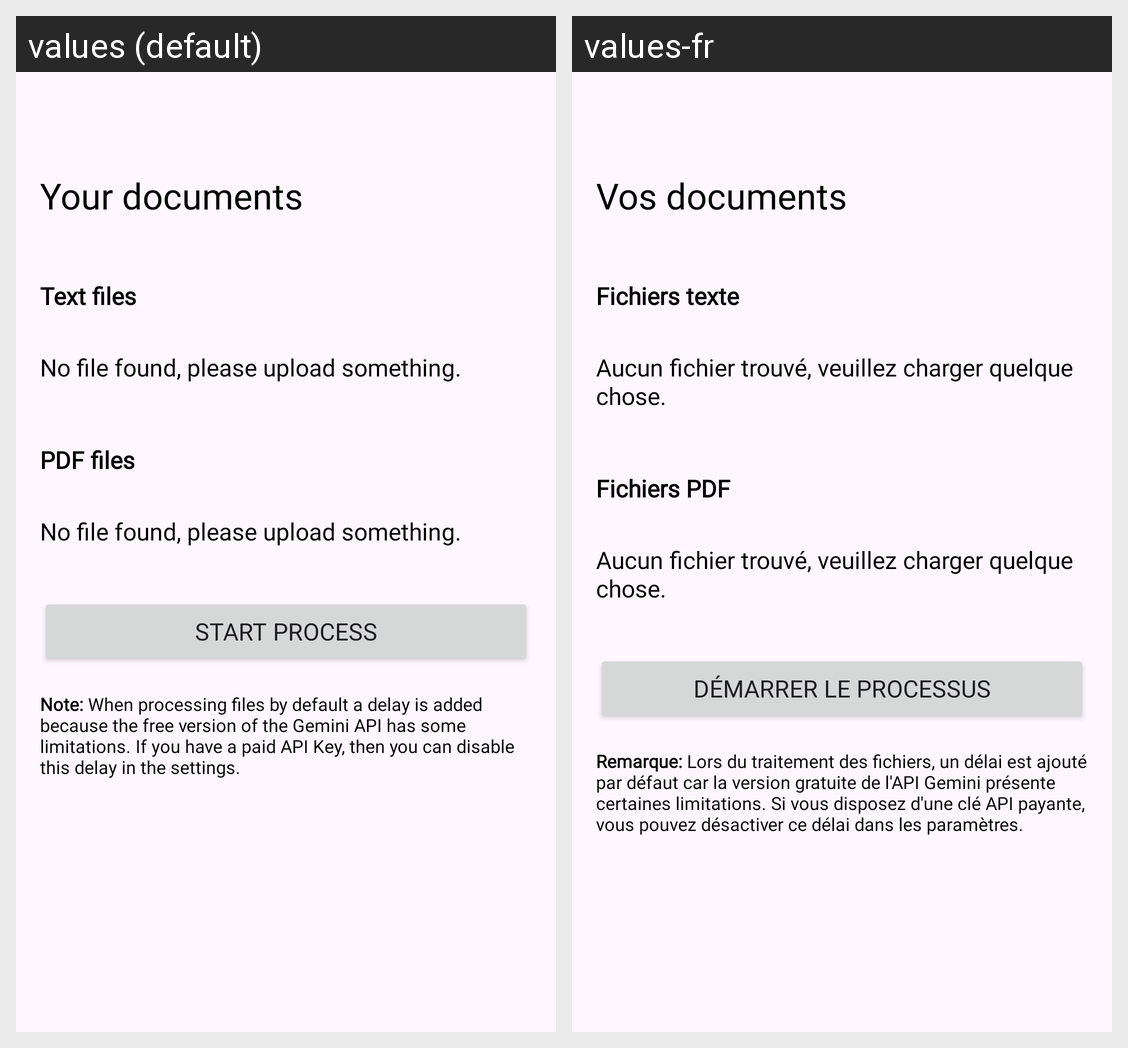

For this localized Android screen grid, give each drawn string resource with its value in every locale shown.
Android screen res/layout/right_navigation_drawer_header.xml rendered under 2 locales, left to right: values (default), values-fr. Device: Nexus 5 (rendered at 1080×1920; each locale shown at half size, 540×960, under a caption strip naming it); theme Theme.RAGApplication.
Strings drawn on this screen, with the default value and each locale's value (text and hints the layout hard-codes, and strings that could not be matched under every locale, appear in the picture but are not listed):

right_navigation_drawer_header_title
  values: Your documents
  values-fr: Vos documents

text_file_title
  values: Text files
  values-fr: Fichiers texte

no_file_found
  values: No file found, please upload something.
  values-fr: Aucun fichier trouvé, veuillez charger quelque chose.

pdf_file_title
  values: PDF files
  values-fr: Fichiers PDF

start_process
  values: Start process
  values-fr: Démarrer le processus

api_sleep_time_clarification
  values: Note: When processing files by default a delay is added because the free version of the Gemini API has some limitations. If you have a paid API Key, then you can disable this delay in the settings.
  values-fr: Remarque: Lors du traitement des fichiers, un délai est ajouté par défaut car la version gratuite de l'API Gemini présente certaines limitations. Si vous disposez d'une clé API payante, vous pouvez désactiver ce délai dans les paramètres.
